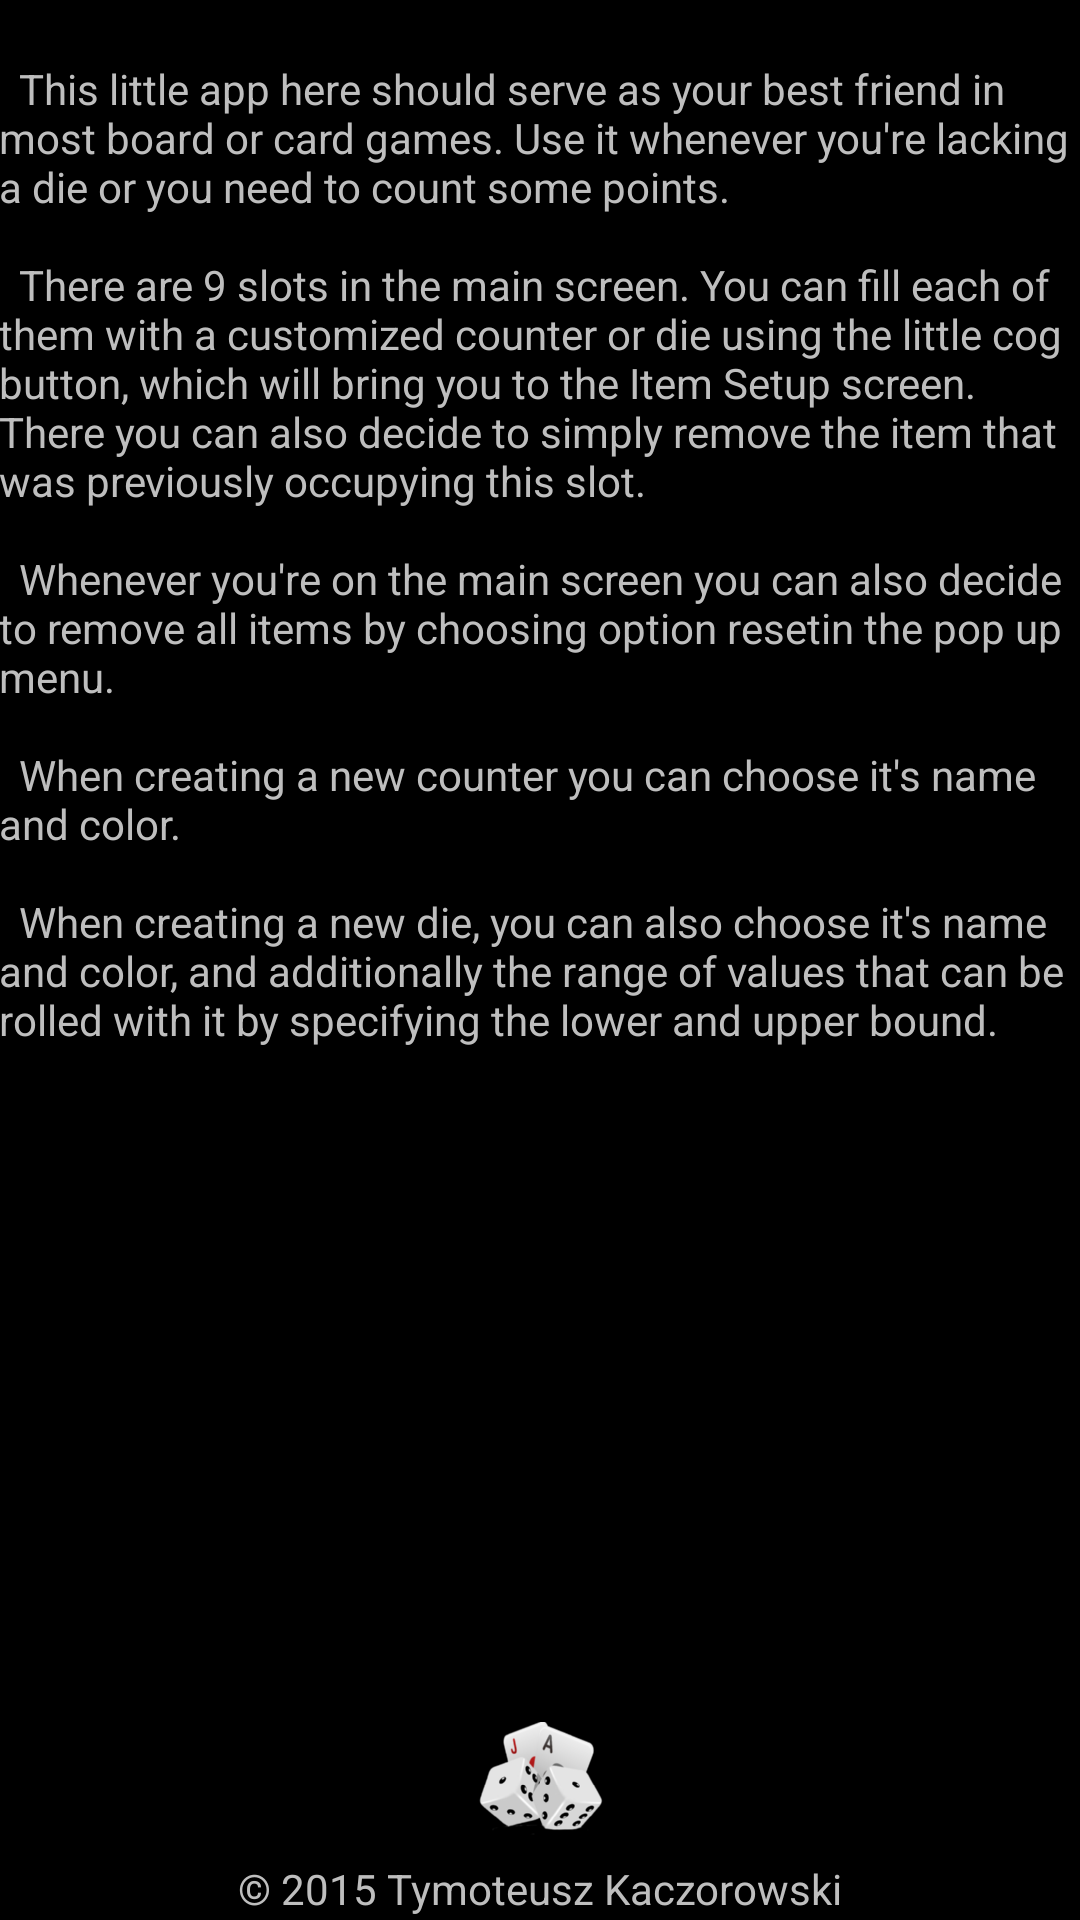

Here is an Android app screen rendered from its layout file. Give the layout XML and the strings, colors and styles it references.
<!-- AndroidManifest.xml: activity theme HelpTheme -->
<!-- res/layout/activity_help.xml -->
<LinearLayout xmlns:android="http://schemas.android.com/apk/res/android"
    xmlns:tools="http://schemas.android.com/tools" android:layout_width="match_parent"
    android:layout_height="wrap_content" android:paddingLeft="@dimen/activity_horizontal_margin"
    android:paddingRight="@dimen/activity_horizontal_margin"
    android:paddingTop="@dimen/activity_vertical_margin"
    android:paddingBottom="@dimen/activity_vertical_margin"
    tools:context="cheessie.bcgameshelper.HelpActivity"
    android:orientation="vertical">

    <ScrollView
        android:layout_width="wrap_content"
        android:layout_height="wrap_content"
        android:id="@+id/scrollView2"
        android:layout_weight="1">

        <TextView android:text="@string/help" android:layout_width="match_parent"
            android:layout_height="wrap_content"
            android:layout_marginTop="20dp" />
    </ScrollView>

    <ImageView
        android:layout_width="wrap_content"
        android:layout_height="50dp"
        android:src="@mipmap/ic_launcher"
        android:layout_gravity="center_horizontal|bottom"
        android:contentDescription="Icon" />

    <TextView
        android:layout_width="wrap_content"
        android:layout_height="20dp"
        android:textAppearance="?android:attr/textAppearanceSmall"
        android:text="@string/copyright"
        android:id="@+id/textView5"
        android:layout_gravity="center_horizontal|bottom" />



</LinearLayout>
<!-- resources referenced by this layout -->
<resources>
  <!-- mipmap ic_launcher: png bitmap (mipmap-hdpi, 4442 bytes) -->
  <string name="copyright">© 2015 Tymoteusz Kaczorowski</string>
  <string name="help">
            \tThis little app here should serve as your best friend in most board or card games. Use it whenever you\'re lacking a die or you need to count some points.\n\n
            \tThere are 9 slots in the main screen. You can fill each of them with a customized counter or die using the little cog button, which will bring you to the Item Setup screen. There you can also decide to simply remove the item that was previously occupying this slot.\n\n
            \tWhenever you\'re on the main screen you can also decide to remove all items by choosing option "reset" in the pop up menu.\n\n
            \tWhen creating a new counter you can choose it\'s name and color.\n\n
            \tWhen creating a new die, you can also choose it\'s name and color, and additionally the range of values that can be rolled with it by specifying the lower and upper bound.
  
  
      </string>
  <style name="HelpTheme" parent="@android:style/Theme.Holo.NoActionBar">
          
      </style>
</resources>
